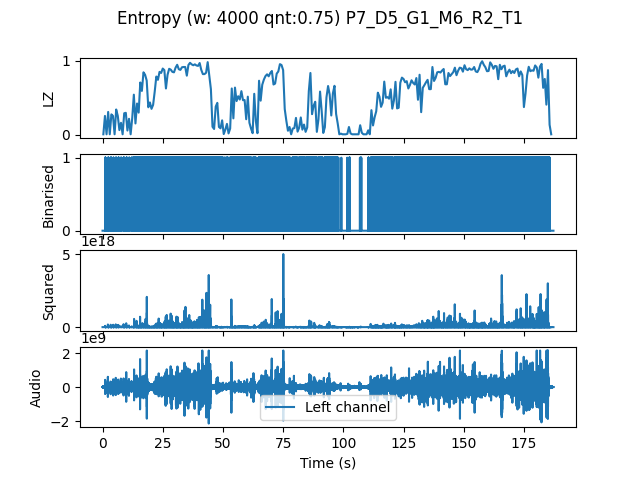

Values plotted in this chart, from the file beside it:
, t0, LZ, CTW
mean, 1123623, 0.5504, 0.5965
0.0, 0.0, 0.005983, 0.0006453
0.6667, 0.6667, 0.2543, 0.2911
1.333, 1.333, 0.005983, 0.0006453
2.0, 2.0, 0.3081, 0.6595
2.667, 2.667, 0.005983, 0.0006453
3.333, 3.333, 0.2752, 0.4056
4.0, 4.0, 0.2543, 0.2485
4.667, 4.667, 0.005983, 0.0006453
5.333, 5.333, 0.341, 0.6379
6.0, 6.0, 0.2543, 0.4179
6.667, 6.667, 0.06282, 0.05063
7.333, 7.333, 0.1615, 0.2157
8.0, 8.0, 0.005983, 0.0006453
8.667, 8.667, 0.2902, 0.4351
9.333, 9.333, 0.2962, 0.6127
10.0, 10.0, 0.05684, 0.05667
10.67, 10.67, 0.2154, 0.3735
11.33, 11.33, 0.005983, 0.0006453
12.0, 12.0, 0.2273, 0.2278
12.67, 12.67, 0.5415, 0.5831
13.33, 13.33, 0.1526, 0.1454
14.0, 14.0, 0.4218, 0.4664
14.67, 14.67, 0.2991, 0.3046
15.33, 15.33, 0.706, 0.8638
16.0, 16.0, 0.5923, 0.7694
16.67, 16.67, 0.8436, 0.8844
17.33, 17.33, 0.8107, 0.8385
18.0, 18.0, 0.7329, 0.8023
18.67, 18.67, 0.3709, 0.4802
19.33, 19.33, 0.4368, 0.4548
20.0, 20.0, 0.35, 0.4223
20.67, 20.67, 0.4038, 0.43
21.33, 21.33, 0.5833, 0.5816
22.0, 22.0, 0.7868, 0.7866
22.67, 22.67, 0.7419, 0.7123
23.33, 23.33, 0.8496, 0.8313
24.0, 24.0, 0.8346, 0.9125
24.67, 24.67, 0.8944, 0.8958
25.33, 25.33, 0.8735, 0.8718
26.0, 26.0, 0.6252, 0.6859
26.67, 26.67, 0.8107, 0.8014
27.33, 27.33, 0.8915, 0.8811
28.0, 28.0, 0.8795, 0.9148
28.67, 28.67, 0.8496, 0.8741
29.33, 29.33, 0.8436, 0.8523
30.0, 30.0, 0.9064, 0.9244
30.67, 30.67, 0.9453, 0.9811
31.33, 31.33, 0.8855, 0.908
32.0, 32.0, 0.8765, 0.8789
32.67, 32.67, 0.9124, 0.8838
33.33, 33.33, 0.9154, 0.9474
34.0, 34.0, 0.9154, 0.9317
34.67, 34.67, 0.7987, 0.8193
35.33, 35.33, 0.9423, 0.9717
36.0, 36.0, 0.9722, 0.9558
36.67, 36.67, 0.9513, 0.9083
37.33, 37.33, 0.9393, 0.9319
38.0, 38.0, 0.9513, 0.9445
38.67, 38.67, 0.9363, 0.9123
... 221 more rows
